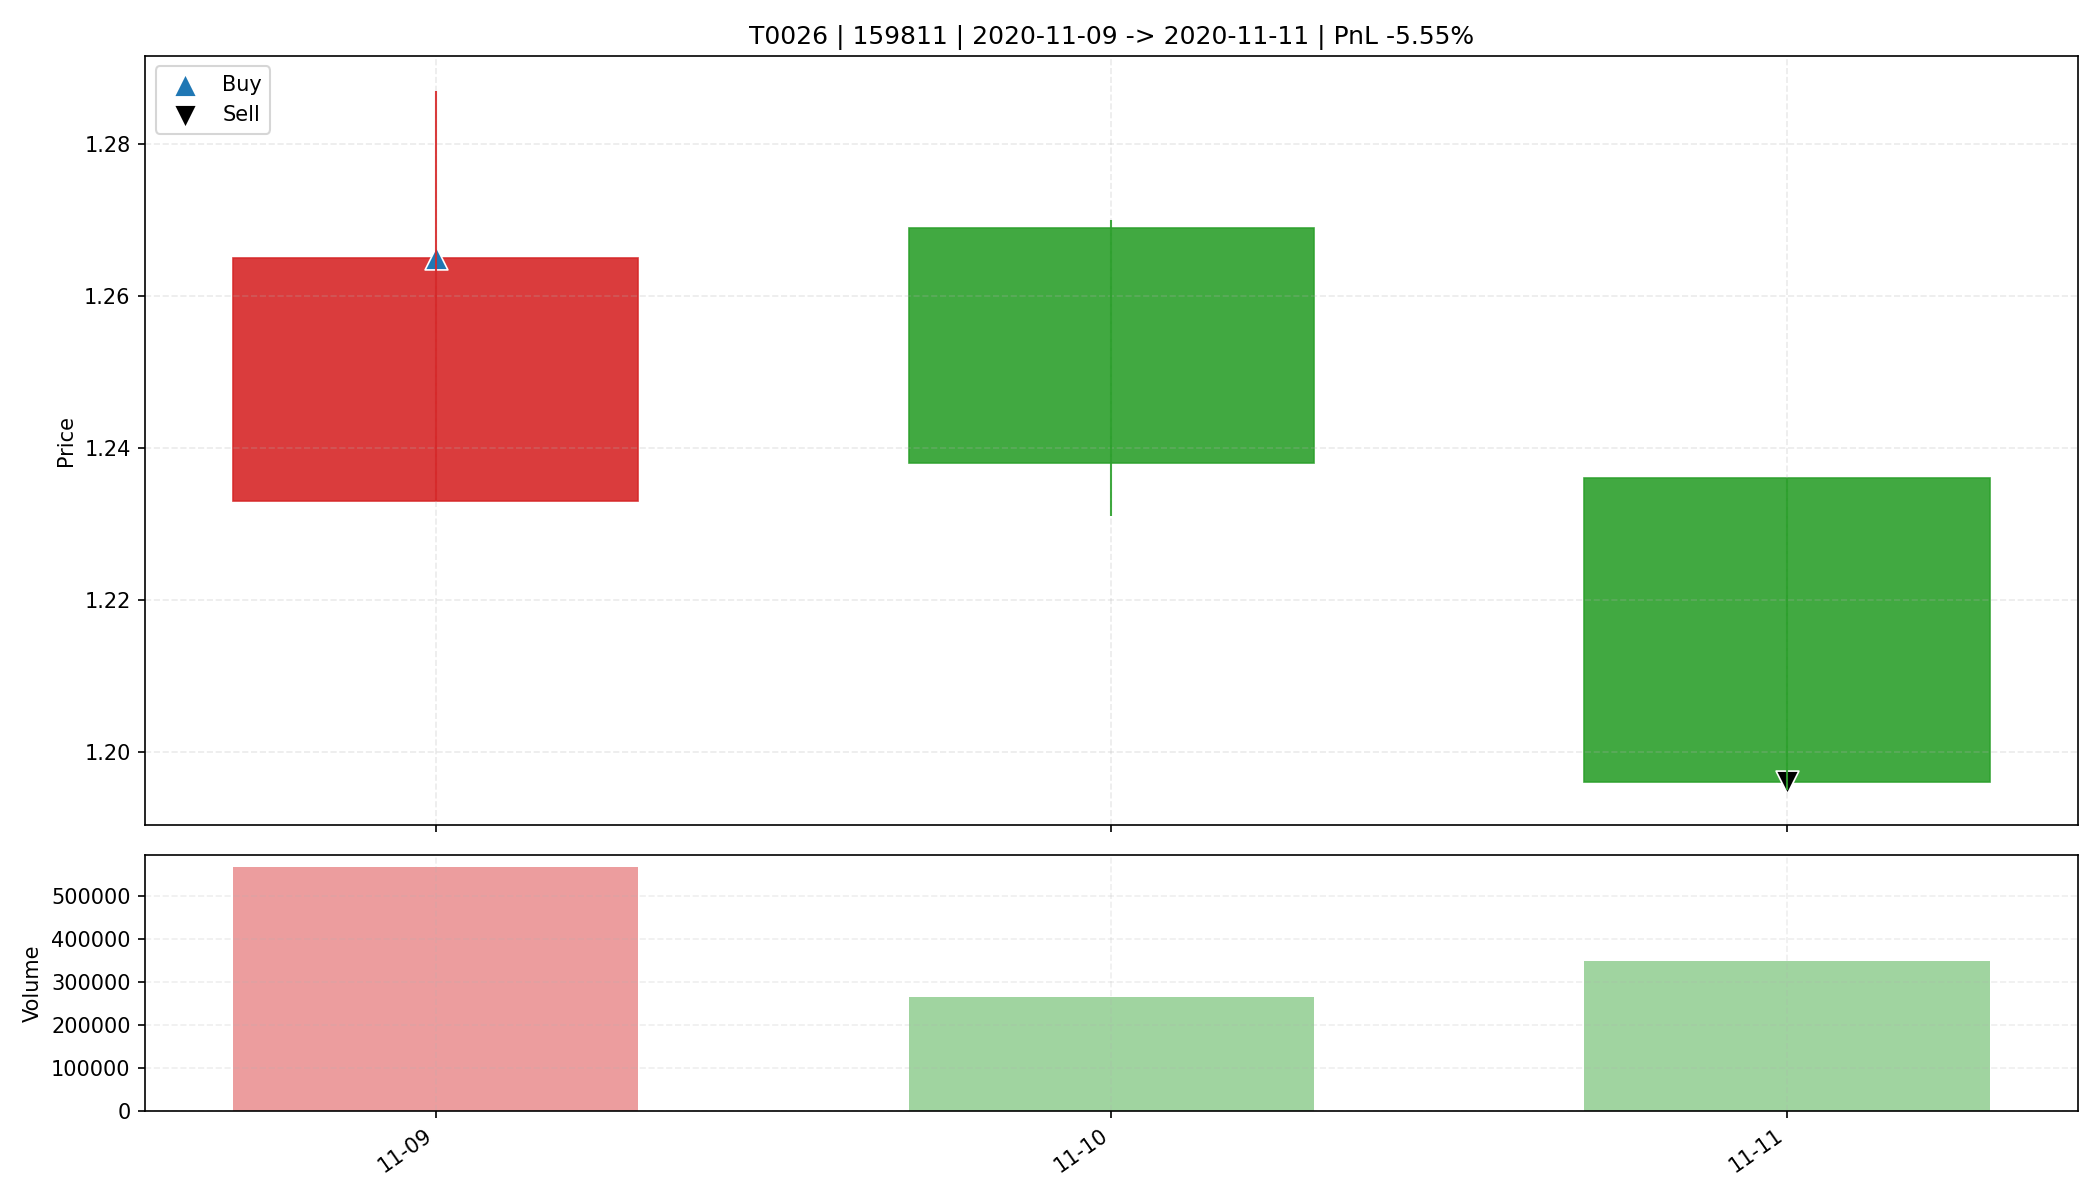

Values plotted in this chart, from the file beside it:
date, open, high, low, close, amount, volume, trade_id, code, buy_date, sell_date, buy_price, sell_price, matched_shares, buy_reason, sell_reason, sell_profit_pct, sell_hold_days, is_buy_day, is_sell_day, holding_day_index
2020-11-09, 1.233, 1.287, 1.233, 1.265, 72046584, 567828, T0026, 159811, 2020-11-09, 2020-11-11, 1.265, 1.196, 26000, 前10日振幅8.3%, 阳线涨幅2.6%, 突破均线, 放量1.8倍(温和+爆发…, 收盘跌破防守线(1.233), -5.549, 2.0, True, False, 0
2020-11-10, 1.269, 1.27, 1.231, 1.238, 32956650, 265567, T0026, 159811, 2020-11-09, 2020-11-11, 1.265, 1.196, 26000, 前10日振幅8.3%, 阳线涨幅2.6%, 突破均线, 放量1.8倍(温和+爆发…, 收盘跌破防守线(1.233), -5.549, 2.0, False, False, 1
2020-11-11, 1.236, 1.236, 1.195, 1.196, 42077212, 348241, T0026, 159811, 2020-11-09, 2020-11-11, 1.265, 1.196, 26000, 前10日振幅8.3%, 阳线涨幅2.6%, 突破均线, 放量1.8倍(温和+爆发…, 收盘跌破防守线(1.233), -5.549, 2.0, False, True, 2
